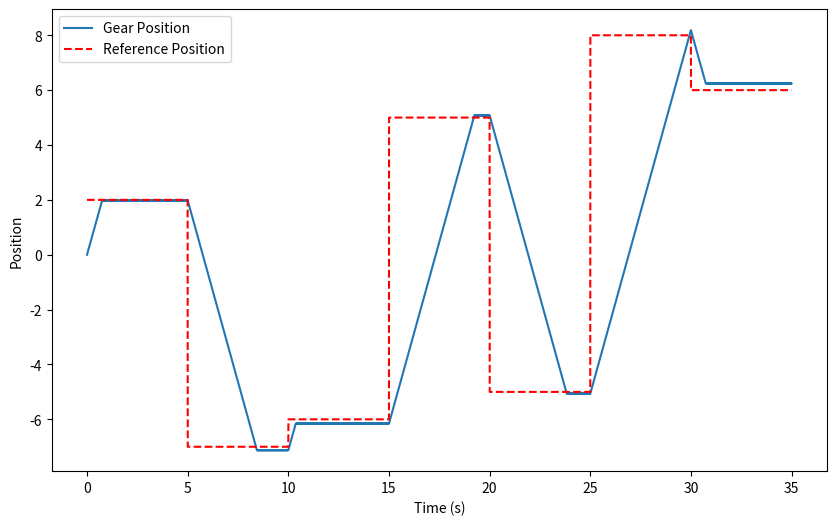

The script that saved this image:
import time
import matplotlib.pyplot as plt
import numpy as np
import random
import pandas as pd

# Constants
LOOPTIME = 0.001  # 1 milliseconds
ENC2REDGEAR = 235.78
MAX_SPEED = 6.25 / 10  # Maximum motor speed
REFERENCE_POSITION = 10

class Motor:
    def __init__(self, max_speed):
        self.speed = 0  # Motor speed
        self.max_speed = max_speed  # Maximum motor speed

    def set_speed(self, speed):
        # Limit the speed to the maximum speed
        self.speed = max(min(speed, self.max_speed), -self.max_speed)

class Encoder:
    def __init__(self):
        self.position = 0  # Encoder position

    def update_position(self, motor_speed, enc_to_red_gear):
        # Simulate encoder position change
        self.position += motor_speed
        return self.position / enc_to_red_gear

class PIDController:
    def __init__(self, p_gain, i_gain, d_gain):
        self.p_gain = p_gain
        self.i_gain = i_gain
        self.d_gain = d_gain
        self.integral = 0
        self.previous_error = 0

    def calculate(self, error):
        dt = LOOPTIME
        # Integral part
        self.integral += error * dt
        integral_term = self.i_gain * self.integral

        # Derivative part
        derivative = (error - self.previous_error) / dt
        derivative_term = self.d_gain * derivative

        # Proportional part
        proportional_term = self.p_gain * error

        # Update the previous error for the next derivative calculation
        self.previous_error = error

        # Calculate total control signal
        control_signal = proportional_term + integral_term + derivative_term
        return control_signal

def run_test(reference_positions, duration_per_position, motor, encoder, pid_controller):
    positions = []
    errors = []
    time_stamps = []
    ref_positions_array = []
    virtual_time = 0  # Initialize virtual time

    for ref_pos in reference_positions:
        end_time = virtual_time + duration_per_position  # Set the end time for the current reference position

        while virtual_time < end_time:
            # PID Control
            red_gear_position = encoder.update_position(motor.speed, ENC2REDGEAR)
            error_position = ref_pos - red_gear_position
            control_signal = pid_controller.calculate(error_position)
            motor.set_speed(control_signal)

            # Logging
            positions.append(red_gear_position)
            errors.append(error_position)
            time_stamps.append(virtual_time)
            ref_positions_array.append(ref_pos)

            # Update virtual time
            virtual_time += LOOPTIME

    return time_stamps, positions, errors, ref_positions_array

# Test Parameters
test_size = random.randint(5, 9)  # Random test size between 5 and 9
test_positions = random.sample(range(-8, 9), test_size)  # Random positions
test_duration = 5  # 5 seconds for each test position

print(f"test position: {test_positions}")
ITAE_arr = []

itae_results = []
PGAIN, IGAIN, DGAIN = 100, 1, 1
motor = Motor(MAX_SPEED)
encoder = Encoder()
pid_controller = PIDController(PGAIN, IGAIN, DGAIN)

time_stamps, positions, errors, ref_positions_array = run_test(test_positions, test_duration, motor, encoder, pid_controller)
plt.figure(figsize=(10, 6))
plt.plot(time_stamps, positions, label='Gear Position')
plt.plot(time_stamps, ref_positions_array, 'r--', label='Reference Position')

plt.xlabel('Time (s)')
plt.ylabel('Position')
plt.legend()
plt.show()
# Calculate and display ITAE score
itae_score = sum(np.abs(errors) * np.array(time_stamps)) * LOOPTIME
#print(f"ITAE Score: {itae_score:.2f}")
itae_results.append([PGAIN, IGAIN, DGAIN, itae_score])

df = pd.DataFrame(itae_results, columns=['PGAIN', 'IGAIN', 'DGAIN', 'ITAE_Score'])

# CSV 파일로 저장
df.to_csv('pid_itae_scores3.csv', index=False)

print(itae_results)
